Run: headless pygame with SDL's dummy video driver; simulated clock (each Clock.tick advances the game by its frame time, no real sleeping); random seed 0; keys injected as events and as key.get_pressed() state; no mouse input.
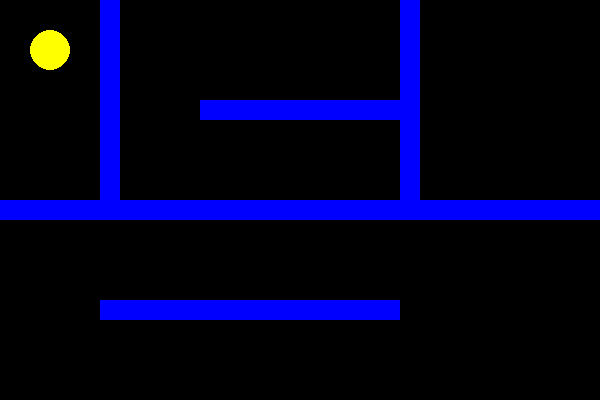
Frame 1 of 4 · flips 1–60 · no input
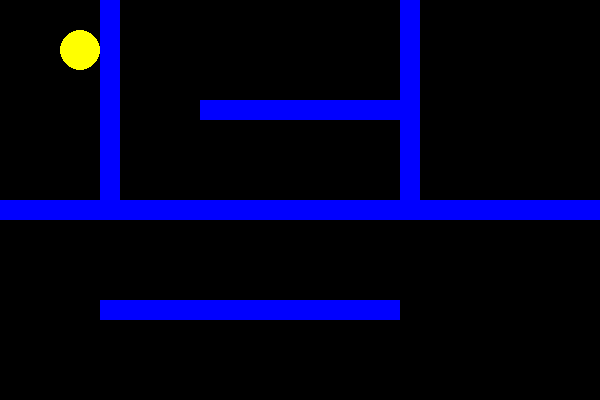
Frame 2 of 4 · flips 61–180 · tapped SPACE, RETURN · held RIGHT (→), D
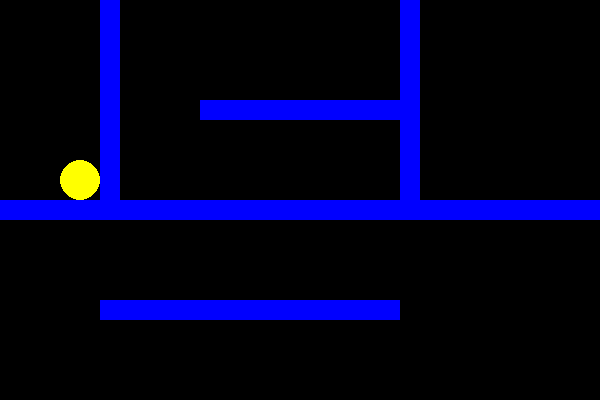
Frame 3 of 4 · flips 181–300 · held DOWN (↓), S
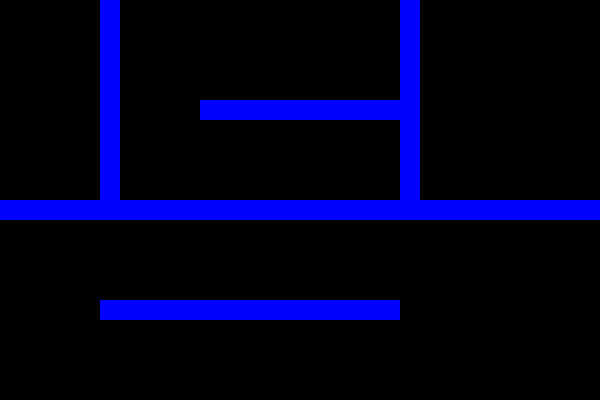
Frame 4 of 4 · flips 301–420 · held LEFT (←), A, UP (↑), W

The pygame program that drew these frames:

import pygame
import random

# Inicializar Pygame
pygame.init()

# Definir colores
BLACK = (0, 0, 0)
YELLOW = (255, 255, 0)
BLUE = (0, 0, 255)
WHITE = (255, 255, 255)

# Tamaño de la ventana
WIDTH, HEIGHT = 600, 400
screen = pygame.display.set_mode((WIDTH, HEIGHT))

# Reloj para controlar la velocidad del juego
clock = pygame.time.Clock()

# Clase Pacman
class Pacman:
    def __init__(self):
        self.x = 50
        self.y = 50
        self.size = 20

    def draw(self):
        pygame.draw.circle(screen, YELLOW, (self.x, self.y), self.size)

    def move(self, dx, dy, walls):
        new_x = self.x + dx
        new_y = self.y + dy
        if not self.check_collision(new_x, new_y, walls):
            self.x = new_x
            self.y = new_y

    def check_collision(self, new_x, new_y, walls):
        # Verificar colisiones con paredes
        for wall in walls:
            if wall.colliderect(pygame.Rect(new_x - self.size, new_y - self.size, self.size * 2, self.size * 2)):
                return True
        return False

# Función para dibujar el laberinto
def draw_walls(walls):
    for wall in walls:
        pygame.draw.rect(screen, BLUE, wall)

# Función principal
def main():
    pacman = Pacman()

    # Definir paredes del laberinto
    walls = [
        pygame.Rect(100, 0, 20, 200),
        pygame.Rect(200, 100, 200, 20),
        pygame.Rect(400, 0, 20, 200),
        pygame.Rect(100, 300, 300, 20),
        pygame.Rect(0, 200, 600, 20),
    ]

    running = True

    while running:
        for event in pygame.event.get():
            if event.type == pygame.QUIT:
                running = False

        keys = pygame.key.get_pressed()
        if keys[pygame.K_LEFT]:
            pacman.move(-5, 0, walls)
        if keys[pygame.K_RIGHT]:
            pacman.move(5, 0, walls)
        if keys[pygame.K_UP]:
            pacman.move(0, -5, walls)
        if keys[pygame.K_DOWN]:
            pacman.move(0, 5, walls)

        screen.fill(BLACK)
        draw_walls(walls)
        pacman.draw()
        pygame.display.flip()
        clock.tick(30)

    pygame.quit()

if __name__ == "__main__":
    main()
